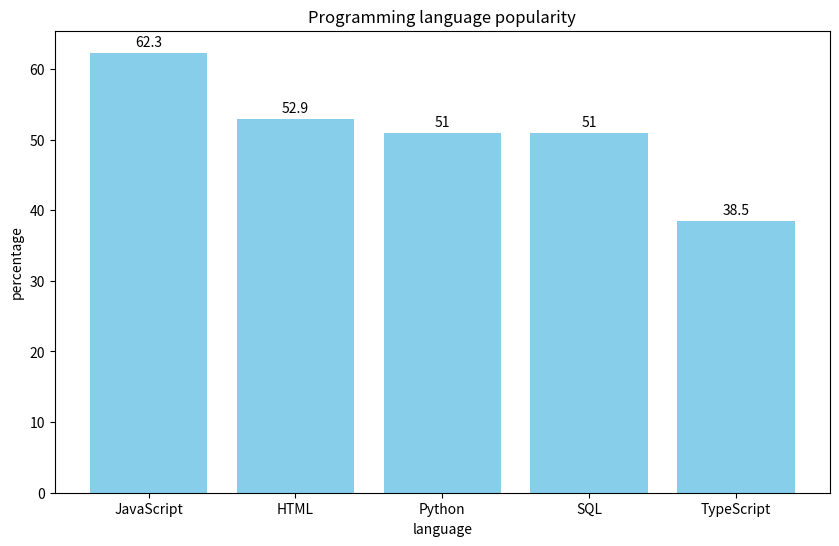

Python code for this plot:
#Define a dictionary with programming languages and their popularity percentages
#Print the dictionary use print()
#Import matplotlib
#Extract keys and values from the dictionary
#Create a bar chart using matplotlib
#Add title and labels to the chart
#set title to "Programming language popularity"
#set y-axis label to "language"
#set x-axis label to "percentage"
#show the chart

d={'JavaScript' :62.3, 'HTML': 52.9,'Python':51, 'SQL': 51, 'TypeScript': 38.5 }  #dictionary defination
print(d)                        # print the dictionary
import matplotlib.pyplot as plt #import necessary library
c = list(d.keys())              #data extraction
v = list(d.values())
plt.figure(figsize=(10, 6))
plt.bar(c,v,color='skyblue')                 #bar chart creation
plt.title("Programming language popularity")
plt.ylabel("percentage")
plt.xlabel("language")
for i in range(len(d)):    #Display the corresponding value on each column
    plt.text(i, v[i] + 0.5, str(v[i]), ha='center', va='bottom')
plt.show()                      # show chart
print(d['Python'])              # print designated popularity